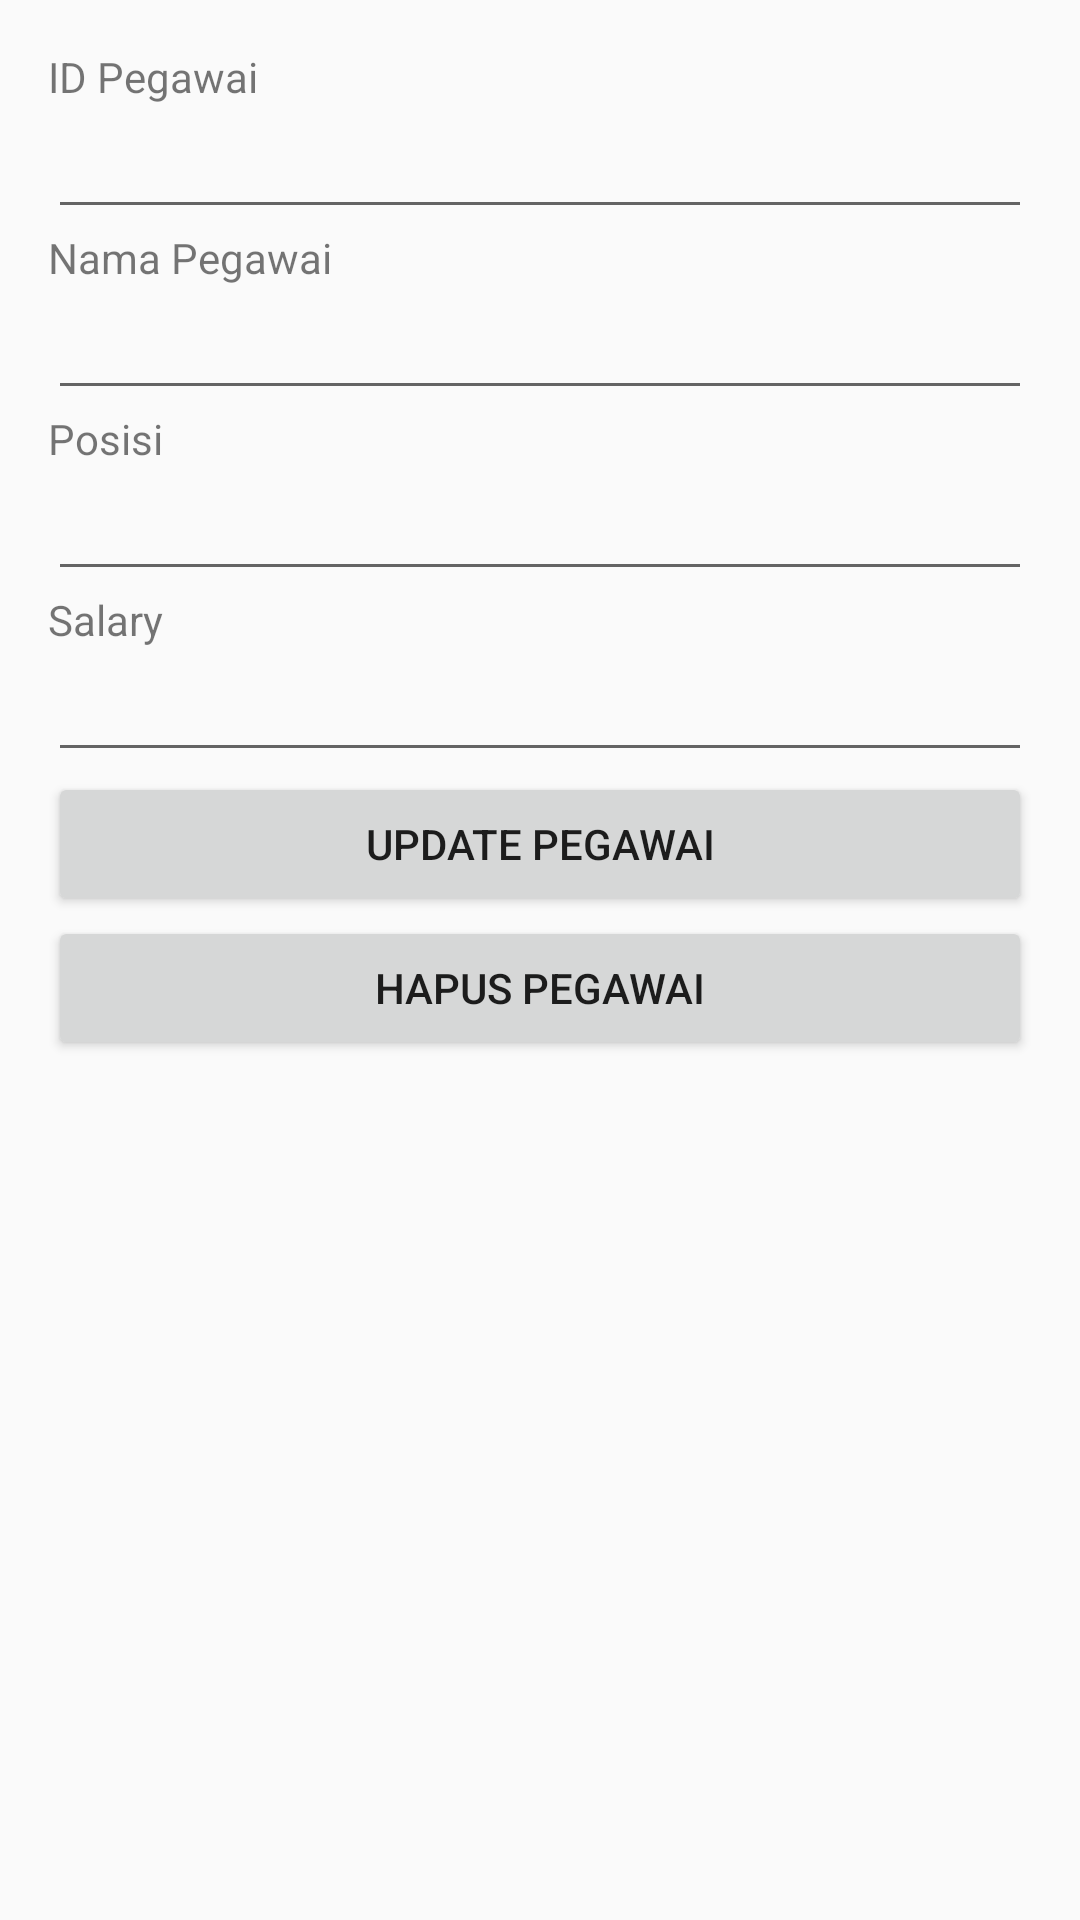

Here is an Android app screen rendered from its layout file. Give the layout XML and the strings, colors and styles it references.
<!-- AndroidManifest.xml: application theme AppTheme -->
<!-- res/layout/activity_tampil_pegawai.xml -->
<LinearLayout xmlns:android="http://schemas.android.com/apk/res/android"
    xmlns:tools="http://schemas.android.com/tools" android:layout_width="match_parent"
    android:orientation="vertical"
    android:layout_height="match_parent" android:paddingLeft="16dp"
    android:paddingRight="16dp"
    android:paddingTop="16dp"
    android:background="@drawable/langit"
    android:paddingBottom="16dp" tools:context=".MainActivity">

    <TextView
        android:layout_width="wrap_content"
        android:layout_height="wrap_content"
        android:text="@string/id_pegawai" />

    <EditText
        android:layout_width="match_parent"
        android:layout_height="wrap_content"
        android:id="@+id/editTextId"
        android:autofillHints="@string/id_pegawai"
        android:inputType="number"
        tools:ignore="LabelFor" />

    <TextView
        android:layout_width="wrap_content"
        android:layout_height="wrap_content"
        android:text="@string/nama_pegawai" />

    <EditText
        android:layout_width="match_parent"
        android:layout_height="wrap_content"
        android:id="@+id/editTextName"
        android:autofillHints="@string/nama_pegawai"
        android:inputType="text"
        tools:ignore="LabelFor" />

    <TextView
        android:layout_width="wrap_content"
        android:layout_height="wrap_content"
        android:text="@string/posisi" />

    <EditText
        android:layout_width="match_parent"
        android:layout_height="wrap_content"
        android:id="@+id/editTextDesg"
        android:autofillHints="@string/posisi"
        android:inputType="text"
        tools:ignore="LabelFor" />

    <TextView
        android:layout_width="wrap_content"
        android:layout_height="wrap_content"
        android:text="@string/salary" />

    <EditText
        android:layout_width="match_parent"
        android:layout_height="wrap_content"
        android:id="@+id/editTextSalary"
        android:autofillHints="@string/salary"
        android:inputType="number"
        tools:ignore="LabelFor" />

    <Button
        android:layout_width="match_parent"
        android:layout_height="wrap_content"
        android:text="@string/update_pegawai"
        android:id="@+id/buttonUpdate" />

    <Button
        android:layout_width="match_parent"
        android:layout_height="wrap_content"
        android:text="@string/hapus_pegawai"
        android:id="@+id/buttonDelete" />

</LinearLayout>
<!-- resources referenced by this layout -->
<resources>
  <string name="hapus_pegawai">Hapus Pegawai</string>
  <string name="id_pegawai">ID Pegawai</string>
  <string name="nama_pegawai">Nama Pegawai</string>
  <string name="posisi">Posisi</string>
  <string name="salary">Salary</string>
  <string name="update_pegawai">Update Pegawai</string>
  <style name="AppTheme" parent="Theme.AppCompat.Light.DarkActionBar">
          
          <item name="colorPrimary">#4CAF50</item>
          <item name="colorPrimaryDark">#8BC34A</item>
          <item name="colorAccent">@color/colorAccent</item>
      </style>
  <!-- not gathered from this repository: default colours our renderer supplied (Android Studio template values) -->
  <color name="colorAccent">#FF03DAC5</color>
</resources>
